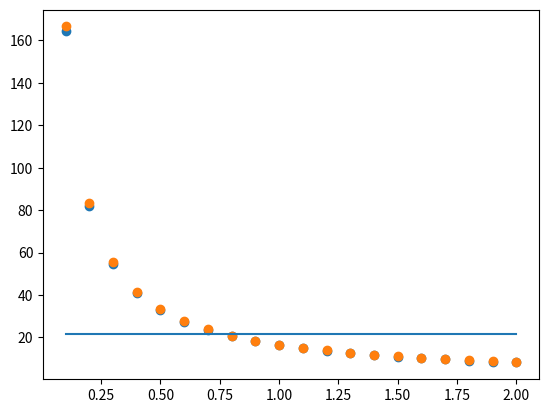

Write Python code to recreate this figure.
import numpy as np
from matplotlib import pyplot as plt

#Ajuste inivial (line)
ndw = 20
line = [21.5]*ndw

#Cálculo da solda de filete em todo o entorno de um perfil W

Md = 13650 #kN.cm
Vd = 129.5 #kN
bf = 12.7
dw = np.array([0.1, 0.2, 0.3, 0.4, 0.5, 0.6, 0.7, 0.8, 0.9, 1.0, 1.1, 1.2, 1.3, 1.4, 1.5, 1.6, 1.7, 1.8, 1.9, 2.0]) #cm
d = 34.9
tw = 0.58
h = 33.2
Ix = 2*(bf*0.707*dw*(d/2)**2 + (bf-tw)*0.707*dw*(h/2)**2) + 2*((0.707*dw*h**3)/12)
y = d/2
Ta = (Md/Ix)*y
Aw = 2*(0.707*dw*h)
T = Vd/Aw
Tb = (Ta**2 + T**2)**0.5

print('Ix: ', Ix)
print('Ta: ', Ta)
print('Tb: ', Tb)
plt.scatter(dw, Ta)
plt.scatter(dw, Tb)
plt.plot(dw, line)
plt.show()